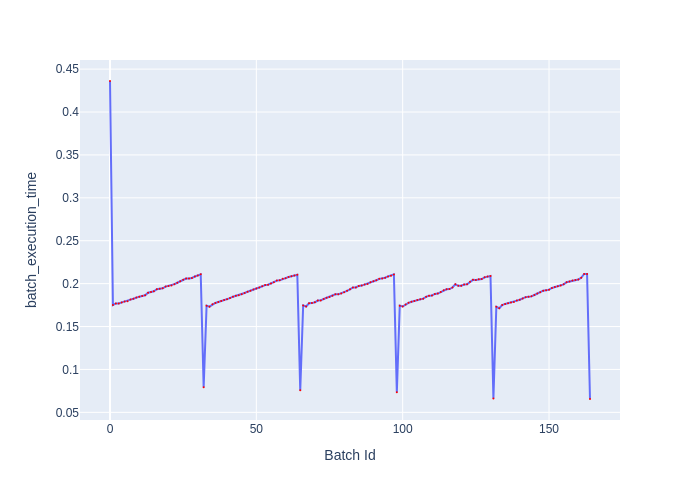

Values plotted in this chart, from the file beside it:
Batch Id, batch_execution_time
0, 0.4361
1, 0.1751
2, 0.1769
3, 0.1768
4, 0.1781
5, 0.1791
6, 0.1796
7, 0.1814
8, 0.1824
9, 0.1838
10, 0.1848
11, 0.1856
12, 0.1864
13, 0.1894
14, 0.1903
15, 0.1912
16, 0.1934
17, 0.1941
18, 0.1946
19, 0.1966
20, 0.1973
21, 0.1979
22, 0.1994
23, 0.2011
24, 0.2027
25, 0.2046
26, 0.206
27, 0.206
28, 0.2066
29, 0.2083
30, 0.2094
31, 0.2108
32, 0.07923
33, 0.1743
34, 0.1731
35, 0.1759
36, 0.1775
37, 0.1786
38, 0.1796
39, 0.1809
40, 0.1818
41, 0.1832
42, 0.1848
43, 0.1858
44, 0.1865
45, 0.1877
46, 0.1891
47, 0.1906
48, 0.1916
49, 0.1931
50, 0.1944
51, 0.1955
52, 0.197
53, 0.1983
54, 0.1987
55, 0.2003
56, 0.2016
57, 0.2035
58, 0.2038
59, 0.2056
... 105 more rows
